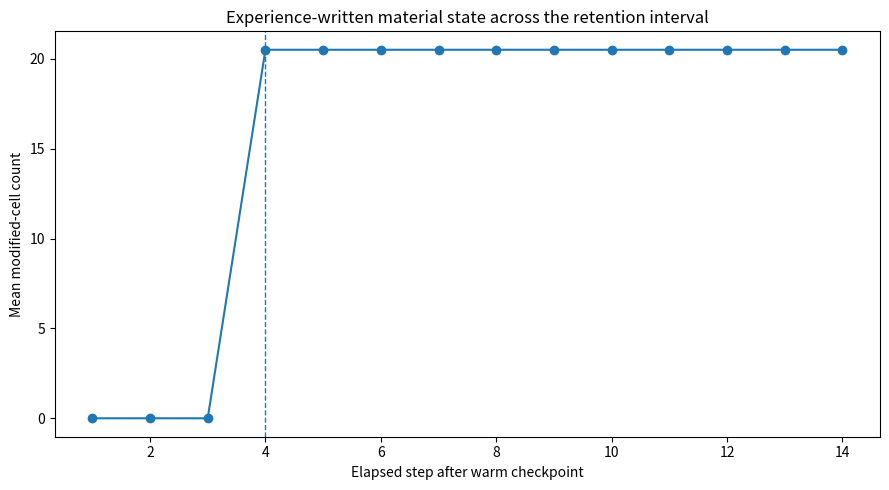

Write the Python code that produced this figure.
from __future__ import annotations

import argparse
import copy
import hashlib
import json
import math
import random
import time
from dataclasses import dataclass
from pathlib import Path
from typing import Dict, Iterable, List, Sequence, Set, Tuple

import numpy as np

import matplotlib
matplotlib.use("Agg", force=True)
import matplotlib.pyplot as plt

from tqdm import tqdm


# ============================================================================
# Chapter 18 — Can Experience Change the Material?
# ============================================================================

BASE_MODEL_VERSION = "digital-crystal-v1-frozen"
EXPERIMENT_VERSION = "digital-crystal-persistent-material-state-v1"
SCHEMA_VERSION = 1

Cell = Tuple[int, int]

HEX_DIRECTIONS: Sequence[Cell] = (
    (1, 0), (1, -1), (0, -1),
    (-1, 0), (-1, 1), (0, 1),
)


# ============================================================================
# Frozen Digital Crystal v1 parameters
# ============================================================================

@dataclass(frozen=True)
class CrystalParams:
    base_bias: float = -2.10
    neighbor_gain: float = 0.78
    signal_rate_gain: float = 0.28
    anisotropy_gain: float = 0.95
    signal_phase_gain: float = 1.15
    crowding_penalty: float = 0.22


# ============================================================================
# Chapter 18 experimental material-state extension
# ============================================================================

@dataclass(frozen=True)
class MaterialParams:
    """
    Minimal experimental extension.

    A cell is either:
        occupied-normal
        occupied-modified

    Modification:
        - can be written only by an explicit pulse;
        - is local to already-occupied boundary cells;
        - persists irreversibly in this first experiment;
        - changes later growth only through modified neighbours.

    No history list, last-signal register, decoder, target morphology,
    learned parameter, or global memory variable is introduced.
    """
    write_probability: float = 0.20
    modified_neighbor_gain: float = 0.30


@dataclass
class CrystalState:
    occupied: Set[Cell]
    birth_time: Dict[Cell, int]
    step: int
    rng_state: object
    attachments_by_step: List[int]
    population_by_step: List[int]


@dataclass
class MaterialCrystalState:
    occupied: Set[Cell]
    birth_time: Dict[Cell, int]
    modified: Set[Cell]
    step: int
    stream_seed: int
    attachments_by_step: List[int]
    population_by_step: List[int]
    modified_count_by_step: List[int]


# ============================================================================
# Geometry and frozen growth mechanics
# ============================================================================

def neighbors(cell: Cell) -> Iterable[Cell]:
    q, r = cell
    for dq, dr in HEX_DIRECTIONS:
        yield q + dq, r + dr


def hex_distance(cell: Cell) -> int:
    q, r = cell
    s = -q - r
    return max(abs(q), abs(r), abs(s))


def axial_to_xy(cell: Cell) -> Tuple[float, float]:
    q, r = cell
    return math.sqrt(3.0) * (q + r / 2.0), 1.5 * r


def logistic_scalar(x: float) -> float:
    if x >= 0:
        z = math.exp(-x)
        return 1.0 / (1.0 + z)
    z = math.exp(x)
    return z / (1.0 + z)


def local_exposure_angle(cell: Cell, occupied: Set[Cell]) -> float:
    x, y = axial_to_xy(cell)
    vx = 0.0
    vy = 0.0
    count = 0

    for nb in neighbors(cell):
        if nb in occupied:
            nx, ny = axial_to_xy(nb)
            vx += x - nx
            vy += y - ny
            count += 1

    if count == 0 or abs(vx) + abs(vy) < 1e-12:
        return 0.0
    return math.atan2(vy, vx)


def hex_disk_capacity(radius: int) -> int:
    return 1 + 3 * radius * (radius + 1)


def capacity_fraction_occupied(occupied: Set[Cell], radius: int) -> float:
    return len(occupied) / float(hex_disk_capacity(radius))


def normalize_signal(x: np.ndarray) -> np.ndarray:
    x = np.asarray(x, dtype=float)
    if len(x) == 0:
        return x

    x = x - float(np.mean(x))
    m = float(np.max(np.abs(x)))
    if m > 0:
        x = x / m
    return np.clip(x, -1.0, 1.0)


def make_environment(steps: int, seed: int) -> np.ndarray:
    rng = np.random.default_rng(seed)
    t = np.arange(steps, dtype=float)

    p1 = rng.uniform(11.0, 19.0)
    p2 = rng.uniform(23.0, 37.0)
    ph1 = rng.uniform(0.0, 2 * np.pi)
    ph2 = rng.uniform(0.0, 2 * np.pi)

    deterministic = (
        0.55 * np.sin((2 * np.pi * t / p1) + ph1)
        + 0.25 * np.sin((2 * np.pi * t / p2) + ph2)
    )

    drift = 0.18 * normalize_signal(
        np.cumsum(rng.normal(0.0, 0.10, size=steps))
    )
    noise = rng.normal(0.0, 0.08, size=steps)

    return normalize_signal(deterministic + drift + noise)


# ============================================================================
# Frozen canonical sequential-RNG implementation
# ============================================================================

def initial_state(seed: int) -> CrystalState:
    rng = random.Random(seed)
    return CrystalState(
        occupied={(0, 0)},
        birth_time={(0, 0): 0},
        step=0,
        rng_state=rng.getstate(),
        attachments_by_step=[1],
        population_by_step=[1],
    )


def advance_one_step(
    state: CrystalState,
    input_value: float,
    max_radius: int,
    params: CrystalParams,
) -> Tuple[CrystalState, int]:
    """
    Frozen Digital Crystal v1 implementation.
    """
    rng = random.Random()
    rng.setstate(state.rng_state)

    occupied = set(state.occupied)
    birth_time = dict(state.birth_time)

    frontier: Set[Cell] = set()
    for cell in occupied:
        for nb in neighbors(cell):
            if nb not in occupied and hex_distance(nb) <= max_radius:
                frontier.add(nb)

    additions: List[Cell] = []

    for cell in sorted(frontier):
        n = sum(nb in occupied for nb in neighbors(cell))
        theta = local_exposure_angle(cell, occupied)
        phase = params.signal_phase_gain * float(input_value)
        anisotropy = math.cos(6.0 * theta + phase)
        crowding = max(0, n - 2)

        score = (
            params.base_bias
            + params.neighbor_gain * n
            + params.signal_rate_gain * float(input_value)
            + params.anisotropy_gain * anisotropy
            - params.crowding_penalty * crowding
        )

        if rng.random() < logistic_scalar(score):
            additions.append(cell)

    next_step = state.step + 1
    for cell in additions:
        occupied.add(cell)
        birth_time[cell] = next_step

    return CrystalState(
        occupied=occupied,
        birth_time=birth_time,
        step=next_step,
        rng_state=rng.getstate(),
        attachments_by_step=state.attachments_by_step + [len(additions)],
        population_by_step=state.population_by_step + [len(occupied)],
    ), len(additions)


# ============================================================================
# Cell-keyed CRN runner retained from Chapter 17
# ============================================================================

def cell_uniform(stream_seed: int, step: int, cell: Cell) -> float:
    """
    Stable U[0,1) draw keyed by (seed, absolute step, cell).

    This is the Chapter 17 counterfactual coupling. It keeps corresponding
    cell-step opportunities aligned across branches.
    """
    q, r = cell
    payload = f"{int(stream_seed)}:{int(step)}:{int(q)}:{int(r)}".encode("utf-8")
    digest = hashlib.blake2b(payload, digest_size=8).digest()
    return int.from_bytes(digest, "big") / float(2**64)


def material_uniform(stream_seed: int, step: int, cell: Cell) -> float:
    """
    Separate deterministic random channel for material-state writing.

    The 'material:' namespace prevents the material write decision from
    consuming or correlating with the frozen CRN growth draw.
    """
    q, r = cell
    payload = (
        f"material:{int(stream_seed)}:{int(step)}:{int(q)}:{int(r)}"
    ).encode("utf-8")
    digest = hashlib.blake2b(payload, digest_size=8).digest()
    return int.from_bytes(digest, "big") / float(2**64)


def initial_material_state(stream_seed: int) -> MaterialCrystalState:
    return MaterialCrystalState(
        occupied={(0, 0)},
        birth_time={(0, 0): 0},
        modified=set(),
        step=0,
        stream_seed=int(stream_seed),
        attachments_by_step=[1],
        population_by_step=[1],
        modified_count_by_step=[0],
    )


def clone_material_state(state: MaterialCrystalState) -> MaterialCrystalState:
    return MaterialCrystalState(
        occupied=set(state.occupied),
        birth_time=dict(state.birth_time),
        modified=set(state.modified),
        step=int(state.step),
        stream_seed=int(state.stream_seed),
        attachments_by_step=list(state.attachments_by_step),
        population_by_step=list(state.population_by_step),
        modified_count_by_step=list(state.modified_count_by_step),
    )


def erase_material_labels(state: MaterialCrystalState) -> MaterialCrystalState:
    """
    Causal ablation: preserve visible morphology, birth times, step, stream seed,
    and execution history while deleting only the experimental material state.
    """
    out = clone_material_state(state)
    out.modified = set()
    out.modified_count_by_step = list(out.modified_count_by_step)
    if out.modified_count_by_step:
        out.modified_count_by_step[-1] = 0
    return out


def advance_one_step_material(
    state: MaterialCrystalState,
    input_value: float,
    pulse_bit: int,
    max_radius: int,
    crystal_params: CrystalParams,
    material_params: MaterialParams,
) -> Tuple[MaterialCrystalState, int, int]:
    """
    Chapter 18 material-state growth step.

    Ordering is deliberate:

      1. growth decisions use the material state that existed BEFORE this step;
      2. new cells are attached;
      3. if pulse_bit == 1, already-occupied boundary material may be modified;
      4. newly written state can affect growth only on later steps.

    This prevents the write event from affecting growth in the same update.
    """
    occupied = set(state.occupied)
    birth_time = dict(state.birth_time)
    modified = set(state.modified)

    frontier: Set[Cell] = set()
    for cell in occupied:
        for nb in neighbors(cell):
            if nb not in occupied and hex_distance(nb) <= max_radius:
                frontier.add(nb)

    additions: List[Cell] = []
    next_step = state.step + 1

    for cell in sorted(frontier):
        n = sum(nb in occupied for nb in neighbors(cell))
        modified_n = sum(nb in modified for nb in neighbors(cell))

        theta = local_exposure_angle(cell, occupied)
        phase = crystal_params.signal_phase_gain * float(input_value)
        anisotropy = math.cos(6.0 * theta + phase)
        crowding = max(0, n - 2)

        score = (
            crystal_params.base_bias
            + crystal_params.neighbor_gain * n
            + crystal_params.signal_rate_gain * float(input_value)
            + crystal_params.anisotropy_gain * anisotropy
            - crystal_params.crowding_penalty * crowding
            + material_params.modified_neighbor_gain * modified_n
        )

        if cell_uniform(state.stream_seed, next_step, cell) < logistic_scalar(score):
            additions.append(cell)

    for cell in additions:
        occupied.add(cell)
        birth_time[cell] = next_step

    newly_modified = 0

    if int(pulse_bit) != 0:
        # Write only to occupied boundary cells. This is a local material event.
        candidates: List[Cell] = []
        for cell in sorted(occupied):
            degree = sum(nb in occupied for nb in neighbors(cell))
            if degree < 6:
                candidates.append(cell)

        for cell in candidates:
            if cell in modified:
                continue
            if (
                material_uniform(state.stream_seed, next_step, cell)
                < material_params.write_probability
            ):
                modified.add(cell)
                newly_modified += 1

    out = MaterialCrystalState(
        occupied=occupied,
        birth_time=birth_time,
        modified=modified,
        step=next_step,
        stream_seed=state.stream_seed,
        attachments_by_step=state.attachments_by_step + [len(additions)],
        population_by_step=state.population_by_step + [len(occupied)],
        modified_count_by_step=state.modified_count_by_step + [len(modified)],
    )
    return out, len(additions), newly_modified


def warm_material_checkpoint(
    env: np.ndarray,
    warmup_steps: int,
    stream_seed: int,
    radius: int,
    crystal_params: CrystalParams,
    material_params: MaterialParams,
) -> MaterialCrystalState:
    state = initial_material_state(stream_seed)

    for t in range(warmup_steps):
        state, _, _ = advance_one_step_material(
            state=state,
            input_value=float(env[t]),
            pulse_bit=0,
            max_radius=radius,
            crystal_params=crystal_params,
            material_params=material_params,
        )

    return state


def advance_material_sequence(
    checkpoint: MaterialCrystalState,
    env_future: np.ndarray,
    pulse_bits: Sequence[int],
    message_gain: float,
    radius: int,
    crystal_params: CrystalParams,
    material_params: MaterialParams,
    observation_steps: Sequence[int],
    guard: float,
) -> Dict[int, MaterialCrystalState]:
    state = clone_material_state(checkpoint)
    wanted = set(map(int, observation_steps))
    observations: Dict[int, MaterialCrystalState] = {}

    for i in range(max(wanted)):
        bit = int(pulse_bits[i]) if i < len(pulse_bits) else 0
        forcing = float(env_future[i]) + message_gain * bit

        state, _, _ = advance_one_step_material(
            state=state,
            input_value=forcing,
            pulse_bit=bit,
            max_radius=radius,
            crystal_params=crystal_params,
            material_params=material_params,
        )

        frac = capacity_fraction_occupied(state.occupied, radius)
        if frac >= guard:
            raise RuntimeError(
                f"Saturation guard reached at elapsed step {i + 1}: "
                f"{frac:.3f} >= {guard:.3f}"
            )

        elapsed = i + 1
        if elapsed in wanted:
            observations[elapsed] = clone_material_state(state)

    return observations


# ============================================================================
# Measurement model
# ============================================================================

FEATURE_NAMES = [
    "population_fraction",
    "max_radius_fraction",
    "mean_radius_fraction",
    "std_radius_fraction",
    "centroid_x_scaled",
    "centroid_y_scaled",
    "cov_trace_scaled",
    "cov_anisotropy",
    "boundary_fraction",
    "mean_degree",
    "degree_1",
    "degree_2",
    "degree_3",
    "degree_4",
    "degree_5",
    "degree_6",
    "sector_0",
    "sector_1",
    "sector_2",
    "sector_3",
    "sector_4",
    "sector_5",
    "harmonic6_cos",
    "harmonic6_sin",
]


def morphology_features_from_occupied(
    occupied: Set[Cell],
    radius: int,
) -> np.ndarray:
    occ = occupied
    xy = np.asarray([axial_to_xy(c) for c in occ], dtype=float)
    rs = np.asarray([hex_distance(c) for c in occ], dtype=float)

    centroid = np.mean(xy, axis=0)
    centered = xy - centroid

    if len(xy) >= 2:
        cov = np.cov(centered.T, bias=True)
        eig = np.sort(np.maximum(np.linalg.eigvalsh(cov), 0.0))
        cov_trace = float(np.sum(eig))
        cov_aniso = float(
            (eig[-1] - eig[0]) / max(1e-12, eig[-1] + eig[0])
        )
    else:
        cov_trace = 0.0
        cov_aniso = 0.0

    degrees = np.asarray(
        [sum(nb in occ for nb in neighbors(c)) for c in occ],
        dtype=int,
    )
    boundary_fraction = float(np.mean(degrees < 6))
    degree_fracs = [float(np.mean(degrees == k)) for k in range(1, 7)]

    angles = np.arctan2(xy[:, 1], xy[:, 0])
    sector_idx = ((angles + np.pi) / (2 * np.pi) * 6).astype(int) % 6
    sectors = [float(np.mean(sector_idx == k)) for k in range(6)]
    harmonic6 = np.mean(np.exp(1j * 6.0 * angles))

    scale_xy = max(1.0, 1.5 * radius)
    scale_cov = max(1.0, scale_xy * scale_xy)

    return np.asarray([
        len(occ) / float(hex_disk_capacity(radius)),
        float(np.max(rs)) / max(1.0, radius),
        float(np.mean(rs)) / max(1.0, radius),
        float(np.std(rs)) / max(1.0, radius),
        float(centroid[0]) / scale_xy,
        float(centroid[1]) / scale_xy,
        cov_trace / scale_cov,
        cov_aniso,
        boundary_fraction,
        float(np.mean(degrees)),
        *degree_fracs,
        *sectors,
        float(np.real(harmonic6)),
        float(np.imag(harmonic6)),
    ], dtype=float)


def normalized_symmetric_difference(a: Set[Cell], b: Set[Cell]) -> float:
    union = a | b
    if not union:
        return 0.0
    return len(a ^ b) / float(len(union))


def pooled_feature_scale(X: np.ndarray, Y: np.ndarray) -> np.ndarray:
    pooled = np.vstack([X, Y])
    sd = np.std(pooled, axis=0)
    return np.where(sd < 1e-12, 1.0, sd)


def paired_standardized_deltas(X: np.ndarray, Y: np.ndarray) -> np.ndarray:
    if X.shape != Y.shape:
        raise ValueError("Paired statistics require equal shapes.")
    return (X - Y) / pooled_feature_scale(X, Y)


def stat_paired_ridge_hotelling(
    X: np.ndarray,
    Y: np.ndarray,
    ridge_fraction: float = 0.25,
) -> float:
    D = paired_standardized_deltas(X, Y)
    mean = np.mean(D, axis=0)

    if len(D) <= 1:
        return float(mean @ mean)

    cov = np.cov(D, rowvar=False, bias=True)
    diag_scale = float(np.mean(np.diag(cov)))
    ridge = max(1e-8, ridge_fraction * max(diag_scale, 1e-8))
    reg = cov + ridge * np.eye(cov.shape[0])
    inv = np.linalg.pinv(reg)

    return float(mean @ inv @ mean)


def paired_ridge_test(
    X: np.ndarray,
    Y: np.ndarray,
    permutations: int,
    seed: int,
) -> dict:
    if X.shape != Y.shape:
        raise ValueError("Paired test requires equal paired shapes.")

    observed = stat_paired_ridge_hotelling(X, Y)
    rng = np.random.default_rng(seed)
    null = np.empty(permutations, dtype=float)

    for i in range(permutations):
        swap = rng.integers(0, 2, size=len(X)).astype(bool)
        Xp = X.copy()
        Yp = Y.copy()
        Xp[swap], Yp[swap] = Y[swap], X[swap]
        null[i] = stat_paired_ridge_hotelling(Xp, Yp)

    p = (1 + float(np.sum(null >= observed))) / (permutations + 1)

    return {
        "statistic": float(observed),
        "p_value": float(p),
        "permutations": int(permutations),
        "null_mean": float(np.mean(null)),
        "null_q95": float(np.quantile(null, 0.95)),
        "null_q99": float(np.quantile(null, 0.99)),
    }


def bootstrap_mean_ci(
    values: Sequence[float],
    reps: int,
    seed: int,
) -> dict:
    x = np.asarray(values, dtype=float)

    if len(x) == 0:
        return {"n": 0}

    rng = np.random.default_rng(seed)
    means = np.empty(reps, dtype=float)

    for i in range(reps):
        sample = x[rng.integers(0, len(x), size=len(x))]
        means[i] = np.mean(sample)

    return {
        "n": int(len(x)),
        "mean": float(np.mean(x)),
        "median": float(np.median(x)),
        "std": float(np.std(x)),
        "ci95_low": float(np.quantile(means, 0.025)),
        "ci95_high": float(np.quantile(means, 0.975)),
        "min": float(np.min(x)),
        "max": float(np.max(x)),
    }


def response_delta(
    pulse_state: MaterialCrystalState,
    no_pulse_state: MaterialCrystalState,
    radius: int,
) -> np.ndarray:
    return (
        morphology_features_from_occupied(pulse_state.occupied, radius)
        - morphology_features_from_occupied(no_pulse_state.occupied, radius)
    )


# ============================================================================
# Experiment profiles
# ============================================================================

PROFILES = {
    "quick": {
        "groups": 32,
        "radius": 64,
        "warmup_steps": 14,

        # First experience / write.
        "experience_horizon": 8,
        "experience_pulse_step": 3,

        # Pulse-free retention interval after experience.
        "retention_delay": 6,

        # Causal erase test.
        "ablation_horizon": 4,
        "ablation_primary_endpoint": 4,

        # Second identical challenge.
        "challenge_horizon": 4,
        "challenge_pulse_step": 0,
        "challenge_observation_steps": [1, 2, 4],
        "challenge_primary_endpoint": 2,

        "message_gain": 0.65,
        "write_probability": 0.20,
        "modified_neighbor_gain": 0.30,

        "permutations": 1000,
        "bootstrap_reps": 1000,
        "alpha": 0.05,
        "max_capacity_fraction": 0.85,
    },
    "standard": {
        "groups": 64,
        "radius": 64,
        "warmup_steps": 14,
        "experience_horizon": 8,
        "experience_pulse_step": 3,
        "retention_delay": 6,
        "ablation_horizon": 4,
        "ablation_primary_endpoint": 4,
        "challenge_horizon": 4,
        "challenge_pulse_step": 0,
        "challenge_observation_steps": [1, 2, 4],
        "challenge_primary_endpoint": 2,
        "message_gain": 0.65,
        "write_probability": 0.20,
        "modified_neighbor_gain": 0.30,
        "permutations": 3000,
        "bootstrap_reps": 2000,
        "alpha": 0.05,
        "max_capacity_fraction": 0.85,
    },
    "full": {
        "groups": 128,
        "radius": 64,
        "warmup_steps": 14,
        "experience_horizon": 8,
        "experience_pulse_step": 3,
        "retention_delay": 6,
        "ablation_horizon": 4,
        "ablation_primary_endpoint": 4,
        "challenge_horizon": 4,
        "challenge_pulse_step": 0,
        "challenge_observation_steps": [1, 2, 4],
        "challenge_primary_endpoint": 2,
        "message_gain": 0.65,
        "write_probability": 0.20,
        "modified_neighbor_gain": 0.30,
        "permutations": 5000,
        "bootstrap_reps": 4000,
        "alpha": 0.05,
        "max_capacity_fraction": 0.85,
    },
}


# ============================================================================
# Reporter
# ============================================================================

class Reporter:
    def __init__(self, root: Path):
        self.root = root
        self.root.mkdir(parents=True, exist_ok=True)
        self.sections: List[str] = []

    def json(self, name: str, payload):
        (self.root / name).write_text(
            json.dumps(payload, indent=2),
            encoding="utf-8",
        )

    def stage(self, filename: str, title: str, body: str):
        text = f"# {title}\n\n{body.strip()}\n"
        (self.root / filename).write_text(text, encoding="utf-8")
        self.sections.append(text)

    def full_report(self, metadata: dict) -> Path:
        path = self.root / "ch18-persistent-material-state-v1-full-report.md"
        header = (
            "# Chapter 18 — Can Experience Change the Material?\n\n"
            "## Run metadata\n\n```json\n"
            + json.dumps(metadata, indent=2)
            + "\n```\n\n"
        )
        path.write_text(
            header + "\n\n".join(self.sections),
            encoding="utf-8",
        )
        return path


# ============================================================================
# Stage 0 — extension audit
# ============================================================================

def stage_0_extension_audit(
    reporter: Reporter,
    profile: dict,
    crystal_params: CrystalParams,
    material_params: MaterialParams,
    seed: int,
) -> dict:
    """
    Verify the extension does not alter growth while material state is empty.

    The CRN material runner with pulse_bit=0 and zero modified cells must match
    a direct CRN implementation of the frozen growth law exactly.
    """
    radius = profile["radius"]
    steps = profile["warmup_steps"] + 8
    env = make_environment(steps, seed + 1)

    # Direct frozen-CRN state represented using MaterialCrystalState, but with
    # modified-neighbour gain set to zero and no write channel.
    base_params = MaterialParams(
        write_probability=0.0,
        modified_neighbor_gain=0.0,
    )

    a = initial_material_state(seed + 2)
    b = initial_material_state(seed + 2)

    for t in range(steps):
        a, _, _ = advance_one_step_material(
            a, float(env[t]), 0, radius,
            crystal_params, material_params,
        )
        b, _, _ = advance_one_step_material(
            b, float(env[t]), 0, radius,
            crystal_params, base_params,
        )

    exact_when_unmodified = (
        a.occupied == b.occupied
        and a.birth_time == b.birth_time
        and a.modified == set()
        and b.modified == set()
        and a.attachments_by_step == b.attachments_by_step
    )

    # Re-run exact reproducibility for the full material extension.
    c = initial_material_state(seed + 3)
    d = initial_material_state(seed + 3)
    pulse_step = profile["experience_pulse_step"]

    for t in range(steps):
        bit = int(t == pulse_step)
        forcing = float(env[t]) + profile["message_gain"] * bit
        c, _, _ = advance_one_step_material(
            c, forcing, bit, radius,
            crystal_params, material_params,
        )
        d, _, _ = advance_one_step_material(
            d, forcing, bit, radius,
            crystal_params, material_params,
        )

    material_exact_reproducibility = (
        c.occupied == d.occupied
        and c.modified == d.modified
        and c.birth_time == d.birth_time
        and c.attachments_by_step == d.attachments_by_step
    )

    if not exact_when_unmodified:
        raise RuntimeError(
            "Stage 0 failed: material extension changes growth while material "
            "state is empty."
        )
    if not material_exact_reproducibility:
        raise RuntimeError(
            "Stage 0 failed: material extension is not exactly reproducible."
        )

    result = {
        "role": "EXTENSION AUDIT",
        "base_model_version": BASE_MODEL_VERSION,
        "experimental_extension": EXPERIMENT_VERSION,
        "canonical_model_modified": False,
        "exact_when_material_state_empty": exact_when_unmodified,
        "material_extension_exact_reproducibility": (
            material_exact_reproducibility
        ),
        "write_probability": material_params.write_probability,
        "modified_neighbor_gain": material_params.modified_neighbor_gain,
        "interpretation": (
            "The material-state extension leaves the Chapter 17 CRN growth "
            "process unchanged while no cells are modified. The extension becomes "
            "causally active only after experience writes local material state."
        ),
    }

    reporter.json("stage-00-extension-audit.json", result)
    reporter.stage(
        "stage-00-extension-audit.md",
        "Stage 0 — Extension Audit",
        f"```json\n{json.dumps(result, indent=2)}\n```",
    )
    return result


# ============================================================================
# Shared construction of experienced / erased / naive checkpoints
# ============================================================================

def build_experience_checkpoints(
    profile: dict,
    crystal_params: CrystalParams,
    material_params: MaterialParams,
    seed: int,
    group_index: int,
) -> dict:
    """
    Construct three related states.

    experienced_retained:
        received first pulse and keeps material labels.

    experienced_erased:
        exact same visible morphology as experienced_retained, but material
        labels are deleted at the retention checkpoint.

    naive:
        received no first pulse and therefore has no experience-written labels.
        Its morphology is allowed to differ and is secondary/descriptive only.
    """
    radius = profile["radius"]
    warmup = profile["warmup_steps"]
    exp_horizon = profile["experience_horizon"]
    retention = profile["retention_delay"]

    total = warmup + exp_horizon + retention + max(
        profile["ablation_horizon"],
        profile["challenge_horizon"],
    ) + 2

    gseed = seed + 100_000 + group_index * 1009
    env = make_environment(total, gseed + 1)

    cp = warm_material_checkpoint(
        env=env,
        warmup_steps=warmup,
        stream_seed=gseed + 2,
        radius=radius,
        crystal_params=crystal_params,
        material_params=material_params,
    )

    future = env[warmup:]
    exp_bits = [0] * (exp_horizon + retention)
    exp_bits[profile["experience_pulse_step"]] = 1
    naive_bits = [0] * (exp_horizon + retention)

    end_step = exp_horizon + retention

    exp_obs = advance_material_sequence(
        checkpoint=cp,
        env_future=future,
        pulse_bits=exp_bits,
        message_gain=profile["message_gain"],
        radius=radius,
        crystal_params=crystal_params,
        material_params=material_params,
        observation_steps=[end_step],
        guard=profile["max_capacity_fraction"],
    )

    naive_obs = advance_material_sequence(
        checkpoint=cp,
        env_future=future,
        pulse_bits=naive_bits,
        message_gain=profile["message_gain"],
        radius=radius,
        crystal_params=crystal_params,
        material_params=material_params,
        observation_steps=[end_step],
        guard=profile["max_capacity_fraction"],
    )

    experienced_retained = exp_obs[end_step]
    experienced_erased = erase_material_labels(experienced_retained)
    naive = naive_obs[end_step]

    env_after_retention = future[end_step:]

    return {
        "experienced_retained": experienced_retained,
        "experienced_erased": experienced_erased,
        "naive": naive,
        "env_after_retention": env_after_retention,
        "gseed": gseed,
    }


# ============================================================================
# Stage 1 — can experience write persistent local state?
# ============================================================================

def stage_1_write_and_persist(
    reporter: Reporter,
    profile: dict,
    crystal_params: CrystalParams,
    material_params: MaterialParams,
    seed: int,
    image_dir: Path,
) -> dict:
    groups = profile["groups"]
    radius = profile["radius"]
    warmup = profile["warmup_steps"]
    exp_horizon = profile["experience_horizon"]
    retention = profile["retention_delay"]
    pulse_step = profile["experience_pulse_step"]

    write_counts = []
    retained_counts = []
    retained_fractions = []
    trajectories = []

    for g in tqdm(range(groups), desc="Stage 1 write/persistence"):
        total = warmup + exp_horizon + retention + 2
        gseed = seed + 200_000 + g * 1013
        env = make_environment(total, gseed + 1)

        state = warm_material_checkpoint(
            env, warmup, gseed + 2, radius,
            crystal_params, material_params,
        )

        future = env[warmup:]
        counts = []
        count_after_write = None

        for i in range(exp_horizon + retention):
            bit = int(i == pulse_step)
            forcing = float(future[i]) + profile["message_gain"] * bit

            state, _, _ = advance_one_step_material(
                state, forcing, bit, radius,
                crystal_params, material_params,
            )
            counts.append(len(state.modified))

            if i == pulse_step:
                count_after_write = len(state.modified)

        if count_after_write is None:
            raise RuntimeError("Experience pulse was not executed.")

        write_counts.append(count_after_write)
        retained_counts.append(len(state.modified))
        retained_fractions.append(
            len(state.modified) / max(1.0, len(state.occupied))
        )
        trajectories.append(counts)

    trajectory_mean = np.mean(np.asarray(trajectories, dtype=float), axis=0)

    write_summary = bootstrap_mean_ci(
        write_counts, profile["bootstrap_reps"], seed + 201_000
    )
    retained_summary = bootstrap_mean_ci(
        retained_counts, profile["bootstrap_reps"], seed + 202_000
    )
    fraction_summary = bootstrap_mean_ci(
        retained_fractions, profile["bootstrap_reps"], seed + 203_000
    )

    all_nonzero = all(x > 0 for x in write_counts)
    all_persisted_exactly = all(
        a == b for a, b in zip(write_counts, retained_counts)
    )

    result = {
        "experience_pulse_zero_index": pulse_step,
        "pulse_free_retention_steps": retention,
        "groups": groups,
        "modified_cells_immediately_after_write": write_summary,
        "modified_cells_after_retention_delay": retained_summary,
        "modified_fraction_after_retention_delay": fraction_summary,
        "all_groups_wrote_nonzero_state": all_nonzero,
        "all_groups_retained_exact_modified_count": all_persisted_exactly,
        "status": (
            "MEASURED"
            if all_nonzero and all_persisted_exactly
            else "FAILED"
        ),
        "bounded_statement": (
            "A transient pulse wrote local modified-cell state that remained "
            "present through the declared pulse-free retention interval. This "
            "establishes persistent experimental material state by construction; "
            "it does not establish memory."
        ),
    }

    reporter.json("stage-01-write-and-persist.json", result)
    reporter.stage(
        "stage-01-write-and-persist.md",
        "Stage 1 — Can Experience Write Persistent Local State?",
        f"```json\n{json.dumps(result, indent=2)}\n```",
    )

    fig, ax = plt.subplots(figsize=(9, 5))
    xs = np.arange(1, len(trajectory_mean) + 1)
    ax.plot(xs, trajectory_mean, marker="o")
    ax.axvline(pulse_step + 1, linestyle="--", linewidth=1)
    ax.set_xlabel("Elapsed step after warm checkpoint")
    ax.set_ylabel("Mean modified-cell count")
    ax.set_title("Experience-written material state across the retention interval")
    fig.tight_layout()
    image_dir.mkdir(parents=True, exist_ok=True)
    fig.savefig(
        image_dir / "ch18-v1-01-persistent-material-state.png",
        dpi=160,
    )
    plt.close(fig)

    return result


# ============================================================================
# Stage 2 — does the retained state causally alter later growth?
# ============================================================================

def stage_2_erase_ablation(
    reporter: Reporter,
    profile: dict,
    crystal_params: CrystalParams,
    material_params: MaterialParams,
    seed: int,
) -> dict:
    groups = profile["groups"]
    radius = profile["radius"]
    horizon = profile["ablation_horizon"]
    endpoint = profile["ablation_primary_endpoint"]

    retained_features = []
    erased_features = []
    symdiff = []

    for g in tqdm(range(groups), desc="Stage 2 erase ablation"):
        bundle = build_experience_checkpoints(
            profile, crystal_params, material_params, seed + 300_000, g
        )

        retained = bundle["experienced_retained"]
        erased = bundle["experienced_erased"]
        future = bundle["env_after_retention"]

        # Critical invariant: same visible morphology at ablation.
        if retained.occupied != erased.occupied:
            raise RuntimeError("Erase ablation changed visible morphology.")
        if retained.birth_time != erased.birth_time:
            raise RuntimeError("Erase ablation changed birth history.")
        if retained.stream_seed != erased.stream_seed:
            raise RuntimeError("Erase ablation changed CRN stream seed.")

        zero_bits = [0] * horizon

        A = advance_material_sequence(
            retained, future, zero_bits,
            profile["message_gain"], radius,
            crystal_params, material_params,
            [endpoint], profile["max_capacity_fraction"],
        )[endpoint]

        B = advance_material_sequence(
            erased, future, zero_bits,
            profile["message_gain"], radius,
            crystal_params, material_params,
            [endpoint], profile["max_capacity_fraction"],
        )[endpoint]

        retained_features.append(
            morphology_features_from_occupied(A.occupied, radius)
        )
        erased_features.append(
            morphology_features_from_occupied(B.occupied, radius)
        )
        symdiff.append(
            normalized_symmetric_difference(A.occupied, B.occupied)
        )

    X = np.asarray(retained_features, dtype=float)
    Y = np.asarray(erased_features, dtype=float)

    test = paired_ridge_test(
        X, Y,
        permutations=profile["permutations"],
        seed=seed + 301_000,
    )

    sym_summary = bootstrap_mean_ci(
        symdiff, profile["bootstrap_reps"], seed + 302_000
    )

    positive = bool(test["p_value"] < profile["alpha"])

    result = {
        "groups": groups,
        "primary_endpoint_steps_after_ablation": endpoint,
        "ablation": (
            "experienced retained material labels vs identical experienced "
            "morphology with labels erased"
        ),
        "visible_morphology_identical_at_ablation": True,
        "primary_test": test,
        "mean_pathwise_symmetric_difference": sym_summary,
        "alpha": profile["alpha"],
        "status": "SUPPORTED" if positive else "FAILED",
        "bounded_statement": (
            "Removing only the persistent material labels from an otherwise "
            "identical experienced crystal "
            + (
                "changed later growth systematically under the frozen paired "
                "protocol."
                if positive
                else "did not establish a systematic later-growth difference "
                "under the frozen paired protocol."
            )
        ),
    }

    reporter.json("stage-02-erase-ablation.json", result)
    reporter.stage(
        "stage-02-erase-ablation.md",
        "Stage 2 — Does the Retained State Causally Alter Later Growth?",
        f"```json\n{json.dumps(result, indent=2)}\n```",
    )
    return result


# ============================================================================
# Stage 3 — does retained experience change response to a later pulse?
# ============================================================================

def stage_3_reexposure_response(
    reporter: Reporter,
    profile: dict,
    crystal_params: CrystalParams,
    material_params: MaterialParams,
    seed: int,
) -> dict:
    groups = profile["groups"]
    radius = profile["radius"]
    horizon = profile["challenge_horizon"]
    observations = profile["challenge_observation_steps"]
    endpoint = profile["challenge_primary_endpoint"]
    challenge_step = profile["challenge_pulse_step"]

    # Difference-in-differences response vectors.
    retained_deltas = {t: [] for t in observations}
    erased_deltas = {t: [] for t in observations}
    naive_deltas = {t: [] for t in observations}

    retained_vs_erased_state_sym = []
    erased_vs_naive_state_sym = []

    pulse_bits = [0] * horizon
    pulse_bits[challenge_step] = 1
    zero_bits = [0] * horizon

    for g in tqdm(range(groups), desc="Stage 3 re-exposure response"):
        bundle = build_experience_checkpoints(
            profile, crystal_params, material_params, seed + 400_000, g
        )

        retained = bundle["experienced_retained"]
        erased = bundle["experienced_erased"]
        naive = bundle["naive"]
        future = bundle["env_after_retention"]

        # Retained and erased must be identical except for material labels.
        if retained.occupied != erased.occupied:
            raise RuntimeError(
                "Retained/erased challenge checkpoints differ in morphology."
            )

        retained_vs_erased_state_sym.append(
            normalized_symmetric_difference(
                retained.occupied, erased.occupied
            )
        )
        erased_vs_naive_state_sym.append(
            normalized_symmetric_difference(
                erased.occupied, naive.occupied
            )
        )

        branches = {}
        for name, cp in (
            ("retained", retained),
            ("erased", erased),
            ("naive", naive),
        ):
            branches[(name, "pulse")] = advance_material_sequence(
                cp, future, pulse_bits,
                profile["message_gain"], radius,
                crystal_params, material_params,
                observations, profile["max_capacity_fraction"],
            )
            branches[(name, "no_pulse")] = advance_material_sequence(
                cp, future, zero_bits,
                profile["message_gain"], radius,
                crystal_params, material_params,
                observations, profile["max_capacity_fraction"],
            )

        for t in observations:
            retained_deltas[t].append(
                response_delta(
                    branches[("retained", "pulse")][t],
                    branches[("retained", "no_pulse")][t],
                    radius,
                )
            )
            erased_deltas[t].append(
                response_delta(
                    branches[("erased", "pulse")][t],
                    branches[("erased", "no_pulse")][t],
                    radius,
                )
            )
            naive_deltas[t].append(
                response_delta(
                    branches[("naive", "pulse")][t],
                    branches[("naive", "no_pulse")][t],
                    radius,
                )
            )

    results = {}

    for t in observations:
        R = np.asarray(retained_deltas[t], dtype=float)
        E = np.asarray(erased_deltas[t], dtype=float)
        N = np.asarray(naive_deltas[t], dtype=float)

        # Primary causal contrast: same experienced morphology, labels retained
        # versus erased. This isolates the experimental material state.
        retained_vs_erased = paired_ridge_test(
            R, E,
            permutations=profile["permutations"],
            seed=seed + 410_000 + t,
        )

        # Secondary descriptive contrast: experienced morphology with labels
        # erased versus never-experienced morphology.
        erased_vs_naive = paired_ridge_test(
            E, N,
            permutations=profile["permutations"],
            seed=seed + 420_000 + t,
        )

        results[str(t)] = {
            "retained_vs_erased_primary": retained_vs_erased,
            "erased_vs_naive_secondary": erased_vs_naive,
            "mean_response_norm_retained": bootstrap_mean_ci(
                np.linalg.norm(R, axis=1),
                profile["bootstrap_reps"],
                seed + 430_000 + t,
            ),
            "mean_response_norm_erased": bootstrap_mean_ci(
                np.linalg.norm(E, axis=1),
                profile["bootstrap_reps"],
                seed + 440_000 + t,
            ),
            "mean_response_norm_naive": bootstrap_mean_ci(
                np.linalg.norm(N, axis=1),
                profile["bootstrap_reps"],
                seed + 450_000 + t,
            ),
        }

    primary = results[str(endpoint)]["retained_vs_erased_primary"]
    positive = bool(primary["p_value"] < profile["alpha"])

    result = {
        "groups": groups,
        "challenge_pulse_zero_index": challenge_step,
        "observation_steps": observations,
        "primary_endpoint": endpoint,
        "primary_contrast": (
            "difference in pulse response between experienced-retained and "
            "experienced-erased crystals"
        ),
        "primary_test": primary,
        "results": results,
        "checkpoint_control": {
            "retained_vs_erased_visible_symdiff": bootstrap_mean_ci(
                retained_vs_erased_state_sym,
                profile["bootstrap_reps"],
                seed + 460_000,
            ),
            "erased_vs_naive_visible_symdiff": bootstrap_mean_ci(
                erased_vs_naive_state_sym,
                profile["bootstrap_reps"],
                seed + 461_000,
            ),
        },
        "alpha": profile["alpha"],
        "status": "PROVISIONAL" if positive else "FAILED",
        "bounded_statement": (
            "Past experience altered a persistent local material state, and "
            + (
                "retaining that state changed the receiver's response to a later "
                "identical pulse relative to erasing the state while holding "
                "experienced morphology fixed."
                if positive
                else "the frozen experiment did not establish that retaining "
                "that state changed the receiver's response to a later identical "
                "pulse relative to erasing it while holding experienced "
                "morphology fixed."
            )
        ),
    }

    reporter.json("stage-03-reexposure-response.json", result)
    reporter.stage(
        "stage-03-reexposure-response.md",
        "Stage 3 — Does Past Experience Change Response to a Later Pulse?",
        f"```json\n{json.dumps(result, indent=2)}\n```",
    )
    return result


# ============================================================================
# Stage 4 — bounded Chapter 18 verdict
# ============================================================================

def stage_4_verdict(
    reporter: Reporter,
    stage0: dict,
    stage1: dict,
    stage2: dict,
    stage3: dict,
) -> dict:
    if not (
        stage0["exact_when_material_state_empty"]
        and stage0["material_extension_exact_reproducibility"]
    ):
        final_status = "UNTESTED"
        next_question = "Fix extension validity before interpreting material state."
    elif stage1["status"] != "MEASURED":
        final_status = "FAILED"
        next_question = "The write mechanism did not reliably create persistent state."
    elif stage2["status"] != "SUPPORTED":
        final_status = "FAILED"
        next_question = (
            "Persistent labels existed but were not shown to causally alter later "
            "growth under the ablation protocol."
        )
    elif stage3["status"] == "PROVISIONAL":
        final_status = "PROVISIONAL"
        next_question = (
            "Can the persistent material state be updated or overwritten by later "
            "experience rather than only written irreversibly once?"
        )
    else:
        final_status = "SUPPORTED"
        next_question = (
            "The retained material state altered later growth, but modulation of "
            "a second pulse response was not established. Characterize how and "
            "when the state influences dynamics before claiming adaptation."
        )

    result = {
        "experiment_role": "EXPLORATORY MECHANISM DISCOVERY",
        "chapter": 18,
        "question": "Can experience change the material?",
        "stage_1_persistent_state": stage1["status"],
        "stage_2_material_state_causal": stage2["status"],
        "stage_3_later_response_changed": stage3["status"],
        "final_status": final_status,
        "bounded_claim": (
            "This experiment tests whether a transient pulse can write a local "
            "persistent material state, whether that state is causally active, "
            "and whether it changes response to later perturbation. It does not "
            "by itself establish memory, learning, adaptation, signalling, "
            "semantics, agency, individuality, reproduction, or life."
        ),
        "nonclaims": [
            "memory",
            "learning",
            "adaptation",
            "information storage",
            "semantics",
            "signalling",
            "agency",
            "individuality",
            "reproduction",
            "life",
        ],
        "next_question": next_question,
    }

    reporter.json("stage-04-verdict.json", result)
    reporter.stage(
        "stage-04-verdict.md",
        "Stage 4 — Bounded Chapter 18 Verdict",
        f"```json\n{json.dumps(result, indent=2)}\n```",
    )
    return result


# ============================================================================
# Main
# ============================================================================

def main():
    parser = argparse.ArgumentParser()
    parser.add_argument("--profile", choices=sorted(PROFILES), default="quick")
    parser.add_argument("--seed", type=int, default=20260814)
    parser.add_argument(
        "--report-dir",
        type=Path,
        default=Path(
            "research/digital-life/ch18-persistent-material-state-v1"
        ),
    )
    parser.add_argument(
        "--image-dir",
        type=Path,
        default=Path("static/images/books/digital-life"),
    )
    args = parser.parse_args()

    profile = dict(PROFILES[args.profile])

    crystal_params = CrystalParams()
    material_params = MaterialParams(
        write_probability=profile["write_probability"],
        modified_neighbor_gain=profile["modified_neighbor_gain"],
    )

    args.report_dir.mkdir(parents=True, exist_ok=True)
    args.image_dir.mkdir(parents=True, exist_ok=True)

    reporter = Reporter(args.report_dir)

    metadata = {
        "base_model_version": BASE_MODEL_VERSION,
        "experiment_version": EXPERIMENT_VERSION,
        "schema_version": SCHEMA_VERSION,
        "chapter": 18,
        "chapter_title": "Can Experience Change the Material?",
        "run_type": "EXPLORATORY MECHANISM DISCOVERY",
        "profile": args.profile,
        "profile_config": profile,
        "seed": args.seed,
        "canonical_model_modified": False,
        "counterfactual_coupling": "cell-keyed CRN from Chapter 17",
        "experimental_extension": {
            "cell_states": [
                "occupied-normal",
                "occupied-modified",
            ],
            "write_rule": (
                "During an explicit pulse, each occupied boundary cell that is "
                "not already modified is independently written with fixed "
                "probability using a separate cell-keyed material RNG channel."
            ),
            "persistence_rule": "modified remains modified",
            "causal_rule": (
                "each modified occupied neighbour adds a fixed local growth-score "
                "bias to a frontier cell on later steps"
            ),
            "write_probability": material_params.write_probability,
            "modified_neighbor_gain": material_params.modified_neighbor_gain,
        },
        "scientific_boundary": (
            "Persistent local material state only. No global memory register, "
            "history buffer, learned parameter, target behaviour, or decoder."
        ),
        "started_at_unix": time.time(),
    }

    print("=" * 78)
    print("CHAPTER 18 — CAN EXPERIENCE CHANGE THE MATERIAL?")
    print(
        f"profile={args.profile} "
        f"version={EXPERIMENT_VERSION} "
        f"groups={profile['groups']}"
    )
    print("=" * 78)

    s0 = stage_0_extension_audit(
        reporter, profile, crystal_params, material_params, args.seed
    )

    s1 = stage_1_write_and_persist(
        reporter, profile, crystal_params, material_params,
        args.seed, args.image_dir,
    )

    s2 = stage_2_erase_ablation(
        reporter, profile, crystal_params, material_params, args.seed
    )

    s3 = stage_3_reexposure_response(
        reporter, profile, crystal_params, material_params, args.seed
    )

    s4 = stage_4_verdict(
        reporter, s0, s1, s2, s3
    )

    metadata.update({
        "finished_at_unix": time.time(),
        "stage_1_status": s1["status"],
        "stage_2_status": s2["status"],
        "stage_3_status": s3["status"],
        "final_status": s4["final_status"],
        "next_question": s4["next_question"],
    })

    reporter.json("run-metadata.json", metadata)
    report_path = reporter.full_report(metadata)

    print("\n" + "=" * 78)
    print("CHAPTER 18 V1 COMPLETE")
    print(f"persistent_state={s1['status']}")
    print(f"material_state_causal={s2['status']}")
    print(f"later_response_changed={s3['status']}")
    print(f"final_status={s4['final_status']}")
    print(f"report={report_path}")
    print("=" * 78)


if __name__ == "__main__":
    main()
